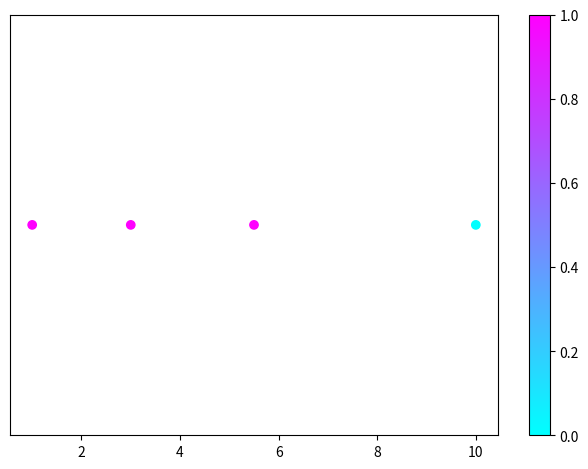

Recreate this plot in Python.
# -*- coding: utf-8 -*-
'''
- Create a list of numbers.
- Find the minimum and maximum of the numbers.
- Create an empty list.
- Add either 0 or 1 to the empty list depending on if the number is closer to the min or max.

'''


import matplotlib.pyplot as plt

X = [1,3,5.5,10]
#X = [-1,-2,-3,100]
y = []

# Finding the minimum and maximum number of the list.
min_x = min(X)
max_x = max(X)

# Finding if the number is closer to the min or max.
for x in X:
    distance_from_min = x - min_x
    distance_from_max = max_x - x
    
    if distance_from_min > distance_from_max:
        y.append(0)
        
    else:
        y.append(1)
        
        
plt.scatter(X,[0]*len(X),c=y, cmap = "cool")
plt.colorbar()
#plt.grid()
plt.yticks([],labels = [])
plt.tight_layout()
plt.savefig("Clustering.png")